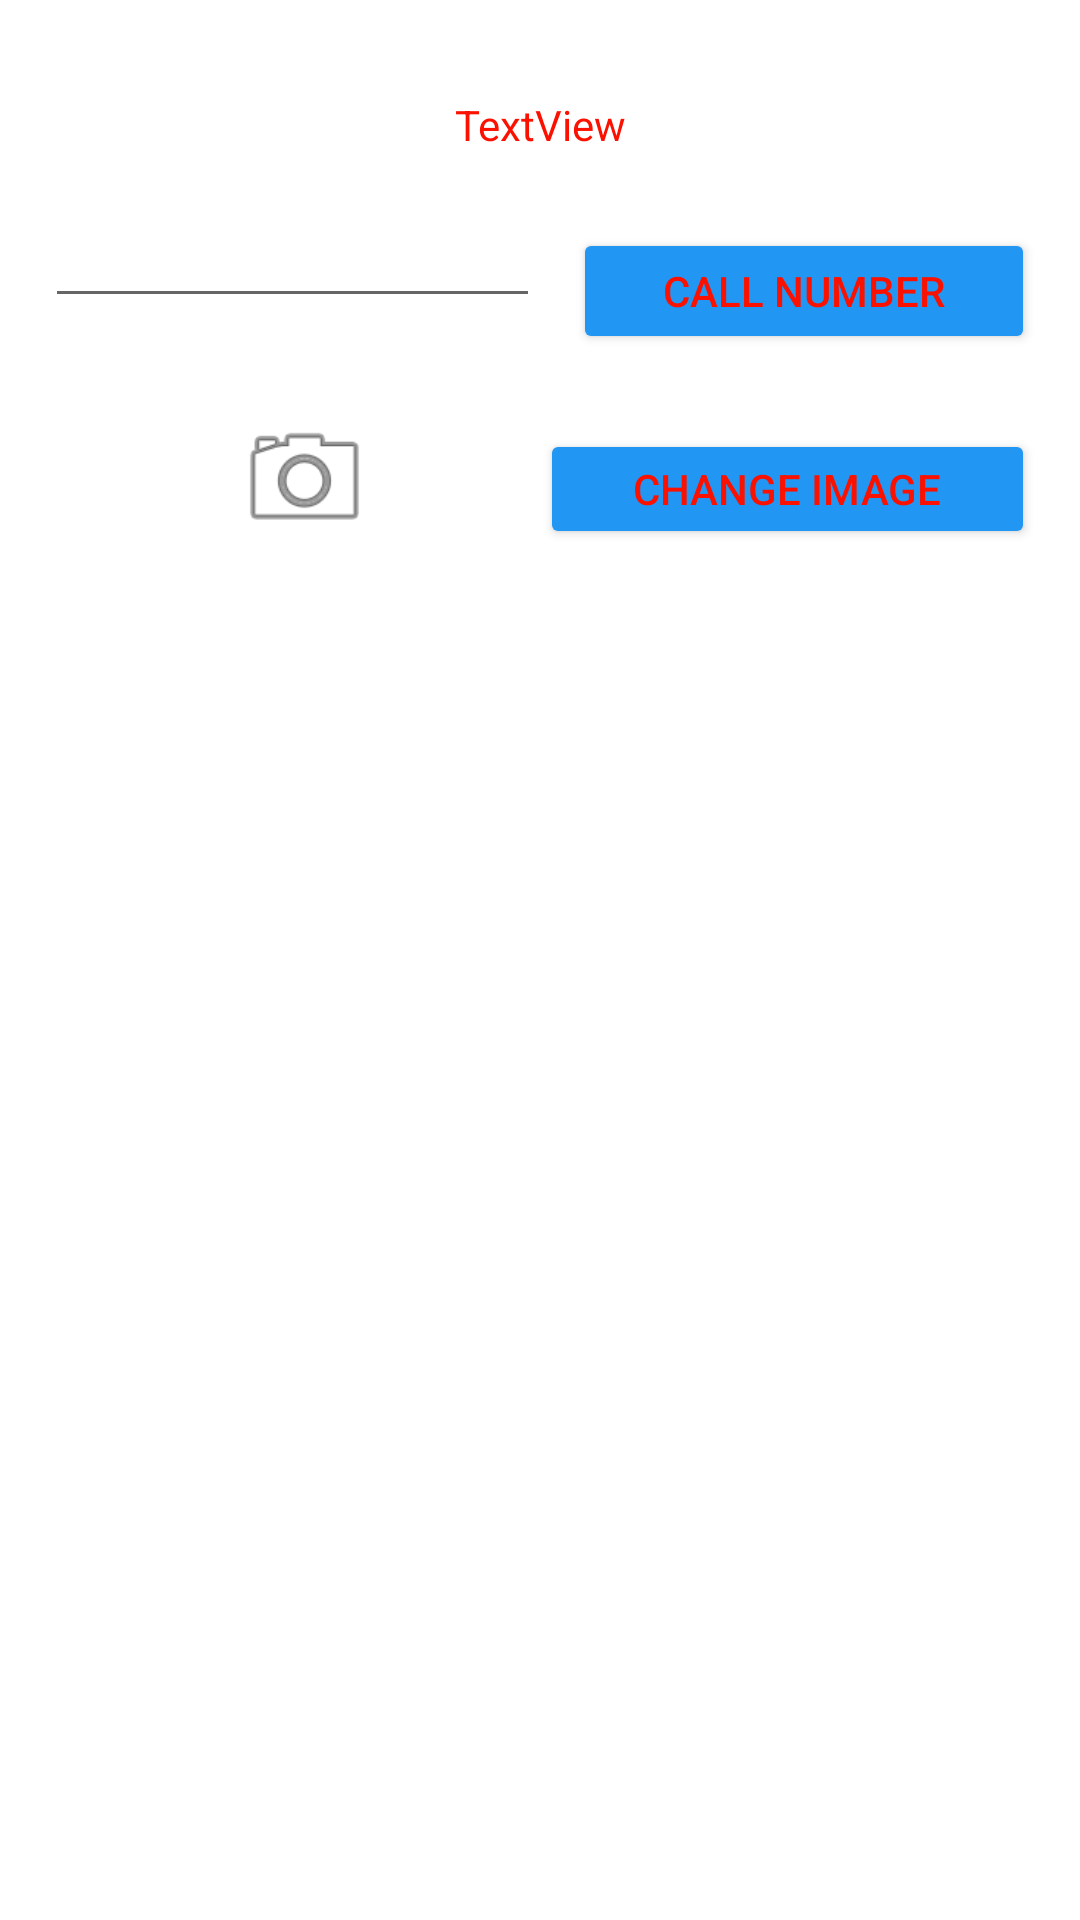

Android layout source for this screen:
<!-- AndroidManifest.xml: application theme Theme.MohammadhassansAndroidLab -->
<!-- res/layout/activity_second_activity.xml -->
<?xml version="1.0" encoding="utf-8"?>
<androidx.constraintlayout.widget.ConstraintLayout xmlns:android="http://schemas.android.com/apk/res/android"
    xmlns:app="http://schemas.android.com/apk/res-auto"
    xmlns:tools="http://schemas.android.com/tools"
    android:layout_width="match_parent"
    android:layout_height="match_parent"
    tools:context=".SecondActivity">

    <TextView
        android:id="@+id/textView3"
        android:layout_width="wrap_content"
        android:layout_height="wrap_content"
        android:layout_marginTop="32dp"
        android:text="TextView"
        app:layout_constraintEnd_toEndOf="parent"
        app:layout_constraintStart_toStartOf="parent"
        app:layout_constraintTop_toTopOf="parent" />

    <EditText
        android:id="@+id/editTextPhone"
        android:layout_width="165dp"
        android:layout_height="30dp"
        android:layout_marginStart="15dp"
        android:layout_marginTop="25dp"
        android:ems="10"
        android:inputType="phone"
        app:layout_constraintStart_toStartOf="parent"
        app:layout_constraintTop_toBottomOf="@+id/textView3" />

    <Button
        android:id="@+id/button2"
        android:layout_width="154dp"
        android:layout_height="42dp"
        android:layout_marginTop="25dp"
        android:layout_marginEnd="15dp"
        android:backgroundTint="#2196F3"
        android:text="Call Number"
        app:layout_constraintEnd_toEndOf="parent"
        app:layout_constraintTop_toBottomOf="@+id/textView3" />

    <ImageView
        android:id="@+id/imageView"
        android:layout_width="53dp"
        android:layout_height="47dp"
        android:layout_marginStart="75dp"
        android:layout_marginTop="30dp"
        app:layout_constraintStart_toStartOf="parent"
        app:layout_constraintTop_toBottomOf="@+id/editTextPhone"
        app:srcCompat="@android:drawable/ic_menu_camera" />

    <Button
        android:id="@+id/button3"
        android:layout_width="165dp"
        android:layout_height="40dp"
        android:layout_marginTop="25dp"
        android:layout_marginEnd="15dp"
        android:backgroundTint="#2196F3"
        android:text="Change Image"
        app:iconTint="#2196F3"
        app:layout_constraintEnd_toEndOf="parent"
        app:layout_constraintTop_toBottomOf="@+id/button2" />
</androidx.constraintlayout.widget.ConstraintLayout>
<!-- resources referenced by this layout -->
<resources>
  <style name="Theme.MohammadhassansAndroidLab" parent="Base.Theme.MohammadhassansAndroidLab" />
  <style name="Base.Theme.MohammadhassansAndroidLab" parent="Theme.MaterialComponents.DayNight.DarkActionBar">
          
           <item name="colorPrimary">@color/my_primary</item>
  
           <item name="colorSecondary">@color/my_secondary</item>
  
           <item name="android:statusBarColor">@color/my_statusbar</item>
  
  
           <item name="android:textColor">@color/my_text</item>
      </style>
  <color name="my_primary">#1FEC27</color>
  <color name="my_secondary">#2A72AC</color>
  <color name="my_statusbar">#E3CD12</color>
  <color name="my_text">#FA1100</color>
</resources>
